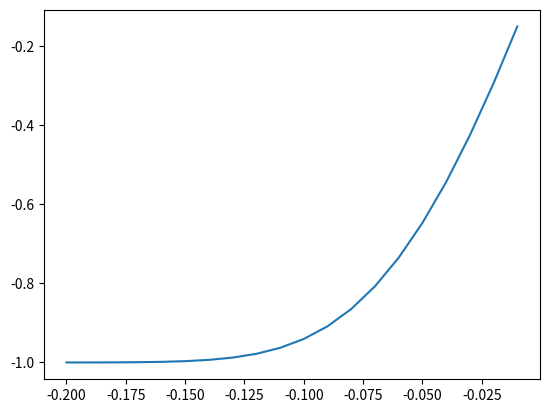

Reproduce this figure in Python.
# -*- coding: utf-8 -*-
"""
Created on Wed Jan  8 21:44:59 2025

@author: qiyu
"""

import numpy as np
import pandas as pd
from scipy.optimize import fsolve
from scipy.stats import norm
import warnings


def _calculate_d1_d2(A, D, r, sigma_A, T):
    """
    根据资产价值、债务价值等参数计算d1和d2。

    参数：
        A (float): 企业资产价值。
        D (float): 企业负债价值。
        r (float): 无风险利率（年化）。
        sigma_A (float): 企业资产波动率(年化sigma_A = sigma_A * np.sqrt(252 * T))。
        T (float): 债务到期时间（单位：年）。

    返回：
        tuple: 包含d1和d2的元组。
    """
    d1 = (np.log(A / D) + (r + 0.5 * (sigma_A ** 2)) * T) / (sigma_A * np.sqrt(T))
    d2 = d1 - sigma_A * np.sqrt(T)
    return d1, d2


def bs_rel(A = None, sigma_A = None, D = None, r = None,  T = None, d1 = None, d2 = None):
    """
    A, sigma_A -> E,sigma_E

    根据企业资产价值和波动率计算股权市值和股权波动率。
    参数：
        A (float): 企业资产价值。
        sigma_A (float): 企业资产波动率(年化sigma_A = sigma_A * np.sqrt(252 * T))。
        D (float): 企业负债价值。
        r (float): 无风险利率。
        T (float): 债务到期时间（单位：年）。
        d1 (float): Black-Scholes模型中的d1。
        d2 (float): Black-Scholes模型中的d2。
    
    返回：
        list: 包含股权市值 (E) 和股权波动率 (sigma_E) 的列表。
    """
    if (d1 is None) or (d2 is None):
        d1, d2 = _calculate_d1_d2(A, D, r, sigma_A, T)
    E = A *  norm.cdf(d1) - D * np.exp(-r * T) * norm.cdf(d2)
    sigma_E =  A * sigma_A * norm.cdf(d1) / E 
    return [E, sigma_E]
    

def _solve_bs_rel(E, sigma_E, D, r, T, x0):
    """
    使用Black-Scholes模型通过非线性方程组求解资产市值和资产波动率。

    参数：
        E (float): 股权市值。
        sigma_E (float): 股权波动率。
        D (float): 债务面值。
        r (float): 无风险利率。
        T (float): 债务到期时间（单位：年）。
        x0 (list or None): 初始猜测值，默认为None。

    返回：
        list: 包含资产市值 (V_a) 和资产波动率 (Sigma_a) 的列表。
    """
    const = 2 * E

    E = E/const
    D = D/const
    err = 999
    rd = 0
    if x0 is None:
        x0 = np.array([E, sigma_E])
    def _f(x):
        """
        方程组，用于根据股权市值，股权波动率，债务面值，无风险利率，求解每只股票的资产市值V_a和资产波动率Sigma_a
        :param x: 列表，两个未知数，分别是资产市值以及资产波动率
        :return: 方程
        """
        x0,x1 = x
        d1 = (np.log(abs(x0)) - np.log(D) + (r + 0.5 * (x1 ** 2)) * T) / (x1 * np.sqrt(T))
        d2 = d1 - x1 * np.sqrt(T)
        return [
            x0 * norm.cdf(d1) - D * np.exp(-r * T) * norm.cdf(d2) - E,
            x0 * x1 * norm.cdf(d1) / E - sigma_E
        ]

    # 设定方程求解初始值    
    # 求解方程组
    # bsm方程组是一个非线性方程组，fslove求得的是局部最优解，所以不一定能得到全局最优解
    # 迭代初始值x0对结果的影响可能很大, 不合适的初值可能导致结果不收敛或偏差太大，因而爆出警告
    # 忽略warnings
    # warnings.filterwarnings('ignore') 
    while (err > 1e-4):
        result = fsolve(_f, x0, xtol = 1e-4)
        err = np.linalg.norm(_f(result))
        x0 = x0 + np.random.randn(2)
        rd += 1
        if rd == 999:
            return [np.nan, np.nan]
    # print("x0:", x0)
    # print("result:", result)
    # print("err:",err)
    # x0[0]  = x0[0] + np.random.randn()
    A, sigma_A = result
    return [A * const, sigma_A]



def inv_bs_rel(E, sigma_E, D, r, T, x0=None):
    """
    E, sigma_E -> A, sigma_A
    
    根据股权市值和波动率计算企业资产市值和波动率。

    参数：
        E (float): 股权市值。
        sigma_E (float): 股权波动率(年化sigma_A = sigma_A * np.sqrt(252 * T))）。
        D (float): 债务面值。
        r (float): 无风险利率。
        T (float): 债务到期时间（单位：年），默认为1年。
        x0 (list or None): 初始猜测值，默认为None。

    返回：
        list: 包含资产市值 (V_a) 和资产波动率 (Sigma_a) 的列表。
    """
    # 将volatility标准化到年化波动率
    
    const = 2 * E
    E, D = E / const, D / const
    if x0 is None:
        x0 = [E, sigma_E]
    A, sigma_A = _solve_bs_rel(E, sigma_E, D, r, T, x0)
    return [A * const, sigma_A]


def _solve_func(A_df, sigma_A_df, r_df, D_df, DP_df, T=1, previous_x0=False):
    """
    计算资产市值和波动率，并返回包含这些数据的DataFrame。

    参数：
        A_df (pd.DataFrame): 日度市值序列。
        sigma_A_df (pd.DataFrame): 波动率时间序列(年化sigma_A = sigma_A * np.sqrt(252 * T))。
        r_df (pd.DataFrame): 无风险利率序列。
        D_df (pd.DataFrame): 债务序列。
        DP_df (pd.DataFrame): 违约点序列。
        T (float): 债务到期时间（单位：年），默认为1年。
        previous_x0 (bool): 是否使用前值作为初始猜测，默认False。

    返回：
        pd.DataFrame: 包含资产市值 (va) 和波动率 (sa) 的DataFrame。
    """
    # 标准化列名
    sigma_A_df.columns, A_df.columns, r_df.columns = ["se"], ["ve"], ["r"]
    DP_df.columns, D_df.columns = ["dp"], ["debt"]

    # 合并数据
    df = pd.concat([sigma_A_df, A_df, r_df], axis=1, join="inner")
    ddp = pd.merge(D_df, DP_df, on="time", how="inner")
    df = pd.merge(df, ddp, how="inner", on="time").dropna()

    # 计算资产市值和波动率
    if previous_x0:
        _ri = None
        results = []
        for _, row in df.iterrows():
            _ri = inv_bs_rel(row["ve"], row["se"], row["debt"], row["r"], T, _ri)
            results.append(_ri)
        df[["va", "sa"]] = results
    else:
        df[["va", "sa"]] = df.apply(
            lambda row: inv_bs_rel(row["ve"], row["se"], row["debt"], row["r"], T),
            axis=1,
            result_type="expand"
        )

    return df


def default_distance(A_df, sigma_A_df, r_df, D_df, DP_df, T = 1, previous_x0=False, result_cols="dd"):
    """
    计算违约距离 (DD)。

    参数：
        A_df (pd.DataFrame): 日度市值序列。
        sigma_A_df (pd.DataFrame): 波动率时间序列(年化sigma_A = sigma_A * np.sqrt(252 * T))。
        r_df (pd.DataFrame): 无风险利率序列。
        D_df (pd.DataFrame): 债务序列。
        DP_df (pd.DataFrame): 违约点序列。
        T (float): 债务到期时间（单位：年），默认为1年。
        previous_x0 (bool): 是否使用前值作为初始猜测，默认False。
        result_cols (str): 返回的列，默认为"dd"，"all"返回全部计算结果。

    返回：
        pd.DataFrame: 包含违约距离或全部结果的DataFrame。
    """
    df = _solve_func(A_df, sigma_A_df, r_df, D_df, DP_df, T, previous_x0)
    df["dd"] = df.apply(lambda x: (x["va"] - x["dp"]) / (x["va"] * x["sa"]), axis=1)
    return df if result_cols == "all" else df[[result_cols]]


def sensitivity_a2e(A, sigma_A, D, r, T = 1, pct_change_A = 0.01, pct_change_sigma_A = 0.01):
    """
    计算公司资产价值变化对股权价值变化的敏感性。

    参数：
        A (float): 企业资产价值。
        D (float): 企业负债价值。
        r (float): 无风险利率（年化）。
        sigma_A (float): 企业资产波动率（(年化sigma_A = sigma_A * np.sqrt(252 * T))）。
        T (float): 债务到期时间（单位：年），默认为1年。
        pct_change_A (float): 资产价值变化的百分比，默认为0.01。
        pct_change_sigma_A (float): 资产波动率变化的百分比，默认为0.01。

    返回：
        list: 包含股权价值变化的百分比和股权波动率变化的百分比。
    """
    E, sigma_E = bs_rel(A,sigma_A,D,r,T)
    new_A = A * (1 + pct_change_A)
    new_sigma_A = sigma_A * (1 + pct_change_sigma_A)
    E_ , sigma_E_ = bs_rel(new_A, new_sigma_A, D, r, T)
    pct_change_E = (E_ - E) / E
    pct_change_sigma_E = (sigma_E_ - sigma_E) / sigma_E
    return [pct_change_E, pct_change_sigma_E]



def sensitivity_e2a(E, sigma_E, D, r, T = 1, pct_change_E = 0.01, pct_change_sigma_E = 0.01):
    
    """
    计算股权价值变化对资产价值变化的敏感性。

    参数：
        E (float): 股权市值。
        sigma_E (float): 股权波动率(年化sigma_A = sigma_A * np.sqrt(252 * T))。
        D (float): 债务面值。
        r (float): 无风险利率。
        T (float): 债务到期时间（单位：年），默认为1年。
        pct_change_E (float): 股权价值变化的百分比，默认为0.01。
        pct_change_sigma_E (float): 股权波动率变化的百分比，默认为0.01。

    返回：
        list: 包含资产价值变化的百分比和资产波动率变化的百分比。
    """
    A, sigma_A = inv_bs_rel(E, sigma_E, D, r, T)
    new_E = E * (1 + pct_change_E)
    new_sigma_E = sigma_E * (1 + pct_change_sigma_E)
    A_, sigma_A_ = inv_bs_rel(new_E, new_sigma_E, D, r, T)
    pct_change_A = (A_ - A) / A
    pct_change_sigma_A = (sigma_A_ - sigma_A) / sigma_A
    return [pct_change_A, pct_change_sigma_A]


if __name__ == "__main__":
    E  = 9592.181266337651
    sigma_E = 0.004645172250670376
    A = 320000.
    sigma_A = 0.048
    D = 312517.28
    r = 0.03
    T = 1
    
    sigma_E = sigma_E * np.sqrt(252 * T)
    # sigma_A = sigma_A * np.sqrt(252 * T)

    PE = np.arange(-0.2, 0, step = 0.01)
    ch = []
    for pe in PE:
        # s = sensitivity_e2a(E, sigma_E, D, r, pct_change_E=pe, pct_change_sigma_E=0.05)
        s = sensitivity_a2e(A, sigma_A, D, r, pct_change_A=pe, pct_change_sigma_A=0.01)
        ch.append(s[0])
    import matplotlib.pyplot as plt
    plt.plot(PE, ch)
    _calculate_d1_d2(A, D, r, sigma_A, T)
